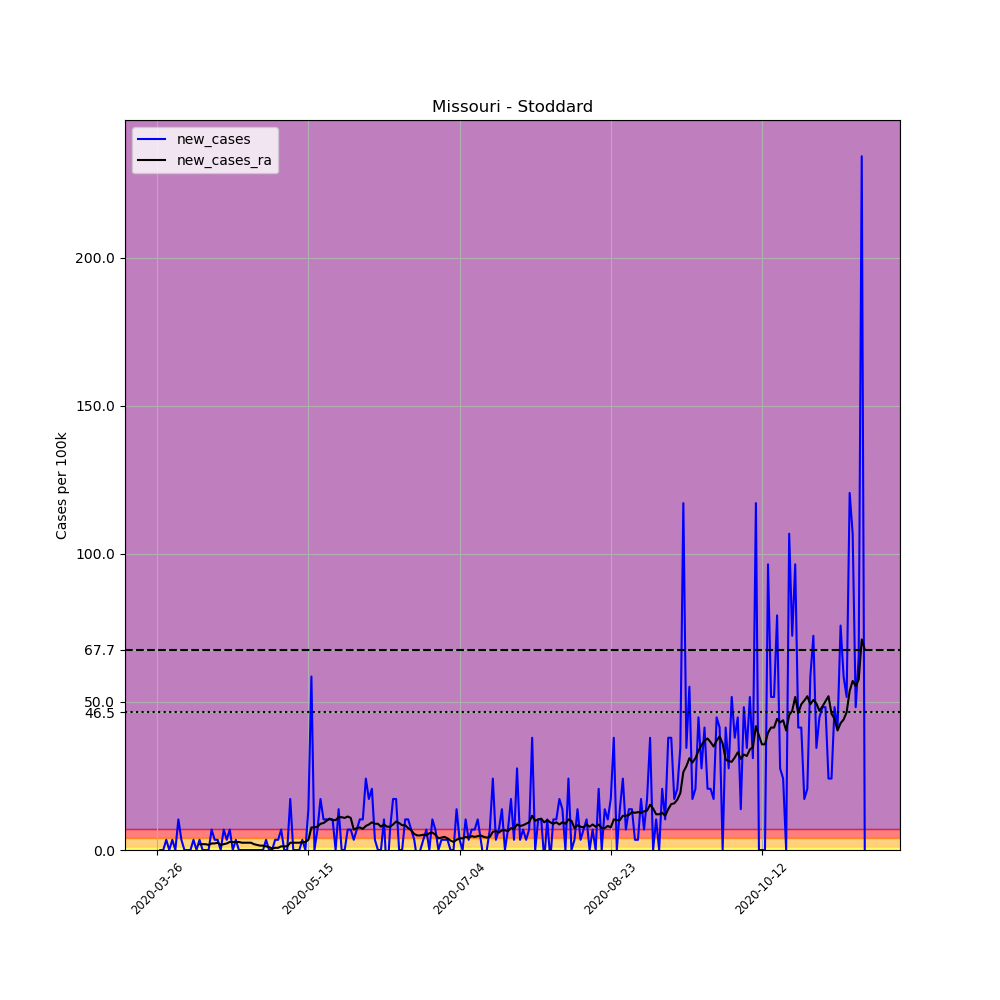

Source data for this figure (header and first rows):
, date, county, state, fips, cases, deaths, COUNTY, STNAME, CTYNAME, POPESTIMATE2019, per_100k, new_cases, new_cases_ra
381568, 2020-03-26, Stoddard, Missouri, 29207, 1, 0, 207, Missouri, Stoddard, 29025, 3.445, , 
381569, 2020-03-27, Stoddard, Missouri, 29207, 1, 0, 207, Missouri, Stoddard, 29025, 3.445, 0.0, 
381570, 2020-03-28, Stoddard, Missouri, 29207, 1, 0, 207, Missouri, Stoddard, 29025, 3.445, 0.0, 
381571, 2020-03-29, Stoddard, Missouri, 29207, 2, 0, 207, Missouri, Stoddard, 29025, 6.891, 3.445, 
381572, 2020-03-30, Stoddard, Missouri, 29207, 2, 0, 207, Missouri, Stoddard, 29025, 6.891, 0.0, 
381573, 2020-03-31, Stoddard, Missouri, 29207, 3, 0, 207, Missouri, Stoddard, 29025, 10.34, 3.445, 
381574, 2020-04-01, Stoddard, Missouri, 29207, 3, 0, 207, Missouri, Stoddard, 29025, 10.34, 0.0, 
381575, 2020-04-02, Stoddard, Missouri, 29207, 6, 0, 207, Missouri, Stoddard, 29025, 20.67, 10.34, 
381576, 2020-04-03, Stoddard, Missouri, 29207, 7, 0, 207, Missouri, Stoddard, 29025, 24.12, 3.445, 
381577, 2020-04-04, Stoddard, Missouri, 29207, 7, 0, 207, Missouri, Stoddard, 29025, 24.12, 0.0, 
381578, 2020-04-05, Stoddard, Missouri, 29207, 7, 0, 207, Missouri, Stoddard, 29025, 24.12, 0.0, 
381579, 2020-04-06, Stoddard, Missouri, 29207, 7, 0, 207, Missouri, Stoddard, 29025, 24.12, 0.0, 
381580, 2020-04-07, Stoddard, Missouri, 29207, 8, 0, 207, Missouri, Stoddard, 29025, 27.56, 3.445, 
381581, 2020-04-08, Stoddard, Missouri, 29207, 8, 0, 207, Missouri, Stoddard, 29025, 27.56, 0.0, 
381582, 2020-04-09, Stoddard, Missouri, 29207, 9, 0, 207, Missouri, Stoddard, 29025, 31.01, 3.445, 1.969
381583, 2020-04-10, Stoddard, Missouri, 29207, 9, 0, 207, Missouri, Stoddard, 29025, 31.01, 0.0, 1.969
381584, 2020-04-11, Stoddard, Missouri, 29207, 9, 0, 207, Missouri, Stoddard, 29025, 31.01, 0.0, 1.969
381585, 2020-04-12, Stoddard, Missouri, 29207, 9, 0, 207, Missouri, Stoddard, 29025, 31.01, 0.0, 1.723
381586, 2020-04-13, Stoddard, Missouri, 29207, 11, 0, 207, Missouri, Stoddard, 29025, 37.9, 6.891, 2.215
381587, 2020-04-14, Stoddard, Missouri, 29207, 12, 0, 207, Missouri, Stoddard, 29025, 41.34, 3.445, 2.215
381588, 2020-04-15, Stoddard, Missouri, 29207, 13, 0, 207, Missouri, Stoddard, 29025, 44.79, 3.445, 2.461
381589, 2020-04-16, Stoddard, Missouri, 29207, 13, 0, 207, Missouri, Stoddard, 29025, 44.79, 0.0, 1.723
381590, 2020-04-17, Stoddard, Missouri, 29207, 15, 0, 207, Missouri, Stoddard, 29025, 51.68, 6.891, 1.969
381591, 2020-04-18, Stoddard, Missouri, 29207, 16, 0, 207, Missouri, Stoddard, 29025, 55.12, 3.445, 2.215
381592, 2020-04-19, Stoddard, Missouri, 29207, 18, 0, 207, Missouri, Stoddard, 29025, 62.02, 6.891, 2.707
381593, 2020-04-20, Stoddard, Missouri, 29207, 18, 0, 207, Missouri, Stoddard, 29025, 62.02, 0.0, 2.707
381594, 2020-04-21, Stoddard, Missouri, 29207, 19, 0, 207, Missouri, Stoddard, 29025, 65.46, 3.445, 2.707
381595, 2020-04-22, Stoddard, Missouri, 29207, 19, 0, 207, Missouri, Stoddard, 29025, 65.46, 0.0, 2.707
381596, 2020-04-23, Stoddard, Missouri, 29207, 19, 0, 207, Missouri, Stoddard, 29025, 65.46, 0.0, 2.461
381597, 2020-04-24, Stoddard, Missouri, 29207, 19, 0, 207, Missouri, Stoddard, 29025, 65.46, 0.0, 2.461
381598, 2020-04-25, Stoddard, Missouri, 29207, 19, 0, 207, Missouri, Stoddard, 29025, 65.46, 0.0, 2.461
381599, 2020-04-26, Stoddard, Missouri, 29207, 19, 0, 207, Missouri, Stoddard, 29025, 65.46, 0.0, 2.461
381600, 2020-04-27, Stoddard, Missouri, 29207, 19, 0, 207, Missouri, Stoddard, 29025, 65.46, 0.0, 1.969
381601, 2020-04-28, Stoddard, Missouri, 29207, 19, 0, 207, Missouri, Stoddard, 29025, 65.46, 0.0, 1.723
381602, 2020-04-29, Stoddard, Missouri, 29207, 19, 0, 207, Missouri, Stoddard, 29025, 65.46, 0.0, 1.477
381603, 2020-04-30, Stoddard, Missouri, 29207, 19, 0, 207, Missouri, Stoddard, 29025, 65.46, 0.0, 1.477
381604, 2020-05-01, Stoddard, Missouri, 29207, 20, 0, 207, Missouri, Stoddard, 29025, 68.91, 3.445, 1.23
381605, 2020-05-02, Stoddard, Missouri, 29207, 20, 0, 207, Missouri, Stoddard, 29025, 68.91, 0.0, 0.9844
381606, 2020-05-03, Stoddard, Missouri, 29207, 20, 0, 207, Missouri, Stoddard, 29025, 68.91, 0.0, 0.4922
381607, 2020-05-04, Stoddard, Missouri, 29207, 21, 0, 207, Missouri, Stoddard, 29025, 72.35, 3.445, 0.7383
381608, 2020-05-05, Stoddard, Missouri, 29207, 22, 0, 207, Missouri, Stoddard, 29025, 75.8, 3.445, 0.7383
381609, 2020-05-06, Stoddard, Missouri, 29207, 24, 0, 207, Missouri, Stoddard, 29025, 82.69, 6.891, 1.23
381610, 2020-05-07, Stoddard, Missouri, 29207, 24, 0, 207, Missouri, Stoddard, 29025, 82.69, 0.0, 1.23
381611, 2020-05-08, Stoddard, Missouri, 29207, 24, 0, 207, Missouri, Stoddard, 29025, 82.69, 0.0, 1.23
381612, 2020-05-09, Stoddard, Missouri, 29207, 29, 0, 207, Missouri, Stoddard, 29025, 99.91, 17.23, 2.461
381613, 2020-05-10, Stoddard, Missouri, 29207, 29, 0, 207, Missouri, Stoddard, 29025, 99.91, 0.0, 2.461
381614, 2020-05-11, Stoddard, Missouri, 29207, 29, 0, 207, Missouri, Stoddard, 29025, 99.91, 0.0, 2.461
381615, 2020-05-12, Stoddard, Missouri, 29207, 29, 0, 207, Missouri, Stoddard, 29025, 99.91, 0.0, 2.461
381616, 2020-05-13, Stoddard, Missouri, 29207, 30, 0, 207, Missouri, Stoddard, 29025, 103.4, 3.445, 2.707
381617, 2020-05-14, Stoddard, Missouri, 29207, 30, 0, 207, Missouri, Stoddard, 29025, 103.4, 0.0, 2.707
381618, 2020-05-15, Stoddard, Missouri, 29207, 34, 0, 207, Missouri, Stoddard, 29025, 117.1, 13.78, 3.445
381619, 2020-05-16, Stoddard, Missouri, 29207, 51, 0, 207, Missouri, Stoddard, 29025, 175.7, 58.57, 7.629
381620, 2020-05-17, Stoddard, Missouri, 29207, 51, 0, 207, Missouri, Stoddard, 29025, 175.7, 0.0, 7.629
381621, 2020-05-18, Stoddard, Missouri, 29207, 53, 0, 207, Missouri, Stoddard, 29025, 182.6, 6.891, 7.875
381622, 2020-05-19, Stoddard, Missouri, 29207, 58, 1, 207, Missouri, Stoddard, 29025, 199.8, 17.23, 8.859
381623, 2020-05-20, Stoddard, Missouri, 29207, 61, 2, 207, Missouri, Stoddard, 29025, 210.2, 10.34, 9.105
381624, 2020-05-21, Stoddard, Missouri, 29207, 64, 3, 207, Missouri, Stoddard, 29025, 220.5, 10.34, 9.844
381625, 2020-05-22, Stoddard, Missouri, 29207, 67, 3, 207, Missouri, Stoddard, 29025, 230.8, 10.34, 10.58
381626, 2020-05-23, Stoddard, Missouri, 29207, 70, 3, 207, Missouri, Stoddard, 29025, 241.2, 10.34, 10.09
381627, 2020-05-24, Stoddard, Missouri, 29207, 70, 3, 207, Missouri, Stoddard, 29025, 241.2, 0.0, 10.09
... 175 more rows
